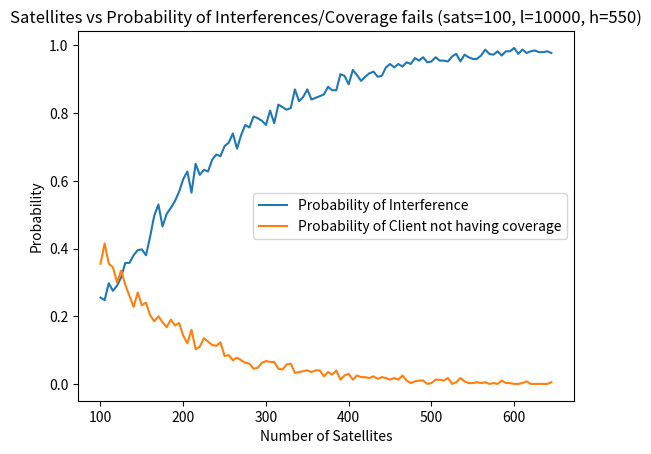

Here is the Python script that generated this plot:
# [redacted]

import numpy as np
import matplotlib.pyplot as plt
import math

numSats = 100 # number of satellites in an array
numClients = 1 # number of clients in an array
length = 10000 # total length spacing for satellites and clients in kilometers
height = 550 # how high the satellites are above the ground in kilometers
coneAngle = 10 # angle of satellite signal spread
time = 400 # the number of times the simulation runs
interferences = 0 # the number of times a client is included into two spreads of a satellite
covs = 0
sats = np.array([])
clients = np.array([])
spread = height * math.tan(math.radians(coneAngle / 2)) # this calculates the spread of each satellite 

numSatsArr = []
ratioArr = []
coverageArr = []
for a in range(110):
    numSatsArr.append(numSats)

    for p in range(time):

        sats = np.sort(np.random.uniform(low=0, high=length, size=(numSats))) # this randomizes the numbers in satellite array
        clients = np.sort(np.random.uniform(low = 0, high = length, size=(numClients))) # this randomizes the numbers in client array

        connections = np.repeat(0, numClients) # the number of connections made between the satellites and the clients
        
        for sat in sats:
            start = 0
            for c in range(start, numClients):
                if (clients[c] > (sat + spread)):
                    break
                elif (clients[c] < (sat - spread)):
                    start = c
                else:
                    connections[c] += 1

        for connection in connections:
            if (connection > 1):
                interferences += 1
            elif (connection == 0):
                covs += 1

    ratio = interferences / (time * numClients)
    coverage = covs / (time * numClients)
            
    numSats += 5
    ratioArr.append(ratio)
    coverageArr.append(coverage)
    interferences = 0
    covs = 0

print(ratio)

fig, axs = plt.subplots()
axs.set_xlabel("Number of Satellites")
axs.set_ylabel("Probability")
axs.set_title("Satellites vs Probability of Interferences/Coverage fails (sats=100, l=10000, h=550)")
plt.plot(numSatsArr, ratioArr, label="Probability of Interference")
plt.plot(numSatsArr, coverageArr, label="Probability of Client not having coverage")
plt.legend()
plt.show()

# coverage - what fraction of clients that cannot be seen by any satellite

# tradeoff between increasing satellites and coverage going up but fails going down